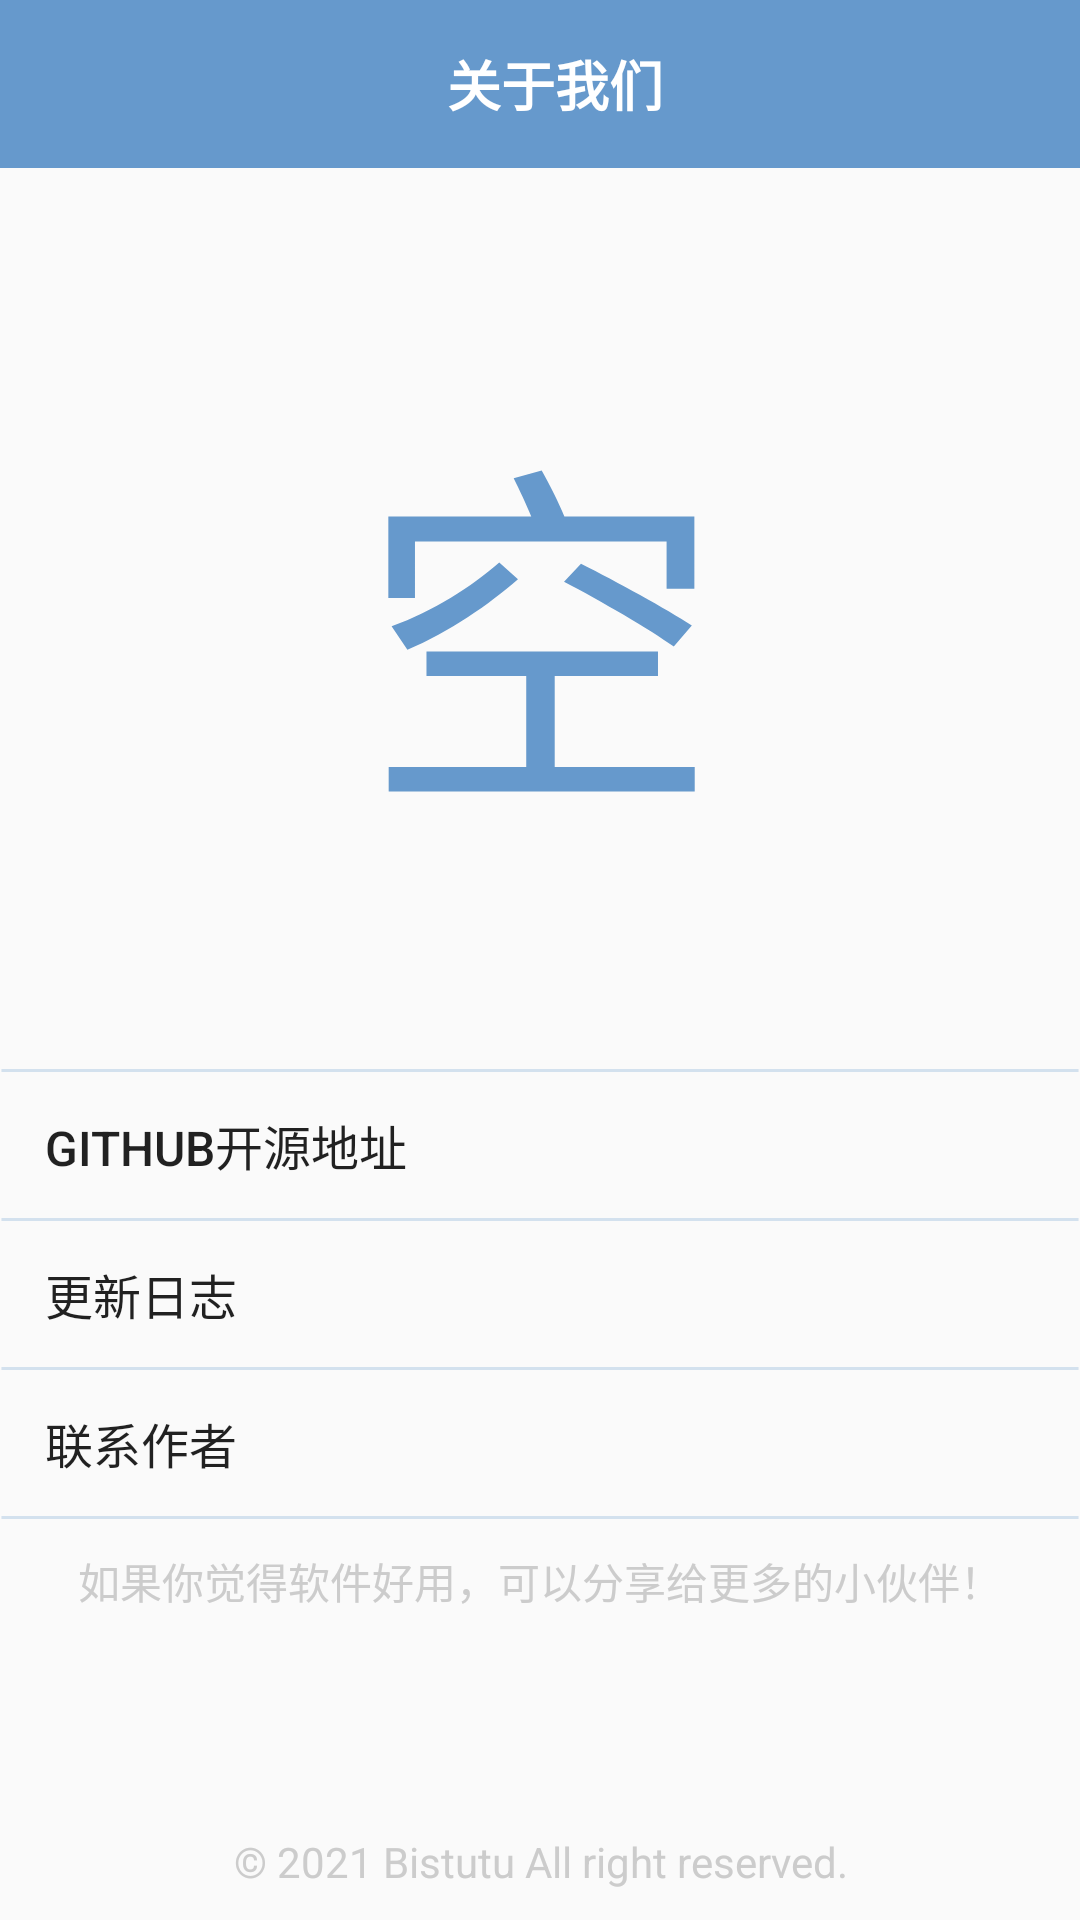

Produce the Android XML layout that renders to this screen, including the resource entries it uses.
<!-- AndroidManifest.xml: application theme Theme.MyApplication -->
<!-- res/layout/activity_about.xml -->
<?xml version="1.0" encoding="utf-8"?>
<LinearLayout xmlns:android="http://schemas.android.com/apk/res/android"
    xmlns:tools="http://schemas.android.com/tools"
    xmlns:app="http://schemas.android.com/apk/res-auto"
    android:layout_width="match_parent"
    android:layout_height="match_parent"
    tools:context=".about"
    android:orientation="vertical">
    <LinearLayout
        android:layout_width="match_parent"
        android:layout_height="?attr/actionBarSize"
        android:background="@color/logoColor">
        <Button
            android:id="@+id/back"
            android:layout_width="wrap_content"
            android:layout_height="match_parent"
            android:drawableLeft="@drawable/ic_baseline_keyboard_backspace_24"
            android:background="@drawable/about_back_selector"
            android:layout_marginLeft="10dp">
        </Button>
        <TextView
            android:layout_width="0dp"
            android:layout_weight="1"
            android:layout_height="match_parent"
            android:text="关于我们"
            android:gravity="center|center_vertical"
            android:textSize="18sp"
            android:textColor="@color/white"
            android:textStyle="bold">

        </TextView>
        <Button
            android:layout_width="wrap_content"
            android:layout_height="match_parent"
            android:background="#00000000"
            android:textSize="16sp">
        </Button>
    </LinearLayout>
    <LinearLayout
        android:layout_width="match_parent"
        android:layout_height="0dp"
        android:layout_weight="1"
        android:orientation="vertical">
        <TextView
            android:layout_width="match_parent"
            android:layout_height="300dp"
            android:text="空"
            android:textSize="120sp"
            android:textColor="@color/logoColor"
            android:gravity="center|center_vertical"></TextView>

        <TextView
            android:layout_width="match_parent"
            android:layout_height="1.5dp"
            android:background="@drawable/about_border"></TextView>
        <Button
            android:id="@+id/github"
            android:layout_width="match_parent"
            android:layout_height="wrap_content"
            android:paddingLeft="15dp"
            android:paddingRight="10dp"
            android:text="Github开源地址"
            android:textSize="16sp"
            android:gravity="left|center_vertical"
            android:drawableRight="@drawable/ic_baseline_keyboard_arrow_right_24"
            android:background="@drawable/about_selector">
        </Button>

        <TextView
            android:layout_width="match_parent"
            android:layout_height="1.5dp"
            android:background="@drawable/about_border"></TextView>
        <Button
            android:id="@+id/update"
            android:layout_width="match_parent"
            android:layout_height="wrap_content"
            android:paddingLeft="15dp"
            android:paddingRight="10dp"
            android:text="更新日志"
            android:textSize="16sp"
            android:gravity="left|center_vertical"
            android:drawableRight="@drawable/ic_baseline_keyboard_arrow_right_24"
            android:background="@drawable/about_selector">
        </Button>
        <TextView
            android:layout_width="match_parent"
            android:layout_height="1.5dp"
            android:background="@drawable/about_border"></TextView>
        <Button
            android:id="@+id/contact"
            android:layout_width="match_parent"
            android:layout_height="wrap_content"
            android:paddingLeft="15dp"
            android:paddingRight="10dp"
            android:text="联系作者"
            android:textSize="16sp"
            android:gravity="left|center_vertical"
            android:drawableRight="@drawable/ic_baseline_keyboard_arrow_right_24"
            android:background="@drawable/about_selector">
        </Button>
        <TextView
            android:layout_width="match_parent"
            android:layout_height="1.5dp"
            android:background="@drawable/about_border"></TextView>
<TextView
    android:layout_width="match_parent"
    android:layout_height="wrap_content"
    android:text="如果你觉得软件好用，可以分享给更多的小伙伴！"
    android:textSize="14sp"
    android:layout_marginTop="10dp"
    android:gravity="center|center_vertical"
    android:textColor="#CCCCCC"></TextView>


    </LinearLayout>

    <TextView
        android:id="@+id/versionTetx"
        android:layout_width="match_parent"
        android:layout_height="wrap_content"
        android:gravity="center"
        android:textSize="14sp"
        android:textColor="#CCCCCC"></TextView>
    <TextView
        android:layout_width="match_parent"
        android:layout_height="wrap_content"
        android:gravity="center"
        android:layout_marginBottom="10dp"
        android:textColor="#CCCCCC"
        android:textSize="14sp"
        android:text="© 2021 Bistutu All right reserved.">

    </TextView>
</LinearLayout>
<!-- resources referenced by this layout -->
<resources>
  <color name="logoColor">#FF6699CC</color>
  <color name="white">#FFFFFFFF</color>
  <!-- drawable about_back_selector (drawable) -->
  <?xml version="1.0" encoding="utf-8"?>
  <selector xmlns:android="http://schemas.android.com/apk/res/android">
      <item android:state_pressed="true" android:drawable="@drawable/back_pressed"></item>
      <item android:drawable="@drawable/back_initial"></item>
  </selector>
  <!-- drawable about_border (drawable) -->
  <?xml version="1.0" encoding="utf-8"?>
  <shape xmlns:android="http://schemas.android.com/apk/res/android"
      android:shape="line">
      <stroke android:width="1dp" android:color="#446699CC" />
  </shape>
  <!-- drawable about_selector (drawable) -->
  <?xml version="1.0" encoding="utf-8"?>
  <selector xmlns:android="http://schemas.android.com/apk/res/android">
      <item android:state_pressed="true" android:drawable="@drawable/gray_fore"></item>
  </selector>
  <style name="Theme.MyApplication" parent="Theme.AppCompat.Light.NoActionBar">
          
          <item name="colorPrimary">@color/logoColor</item>
          <item name="colorPrimaryVariant">@color/purple_700</item>
          <item name="colorOnPrimary">@color/white</item>
          
          <item name="colorSecondary">@color/teal_200</item>
          <item name="colorSecondaryVariant">@color/teal_700</item>
          <item name="colorOnSecondary">@color/black</item>
          
          <item name="android:statusBarColor" tools:targetApi="l">?attr/colorPrimaryVariant</item>
          
      </style>
  <!-- drawable back_pressed (drawable) -->
  <?xml version="1.0" encoding="utf-8"?>
  <shape xmlns:android="http://schemas.android.com/apk/res/android"
      android:shape="rectangle">
      <solid android:color="#2299CCFF"/>
  </shape>
  <!-- drawable back_initial (drawable) -->
  <?xml version="1.0" encoding="utf-8"?>
  <shape xmlns:android="http://schemas.android.com/apk/res/android"
      android:shape="rectangle">
      <solid android:color="#00000000"/>
  </shape>
  <!-- drawable gray_fore (drawable) -->
  <?xml version="1.0" encoding="utf-8"?>
  <shape xmlns:android="http://schemas.android.com/apk/res/android"
      android:shape="rectangle">
      <solid android:color="#226699CC"/>
  </shape>
  <color name="purple_700">#FF3700B3</color>
  <color name="teal_200">#FF03DAC5</color>
  <color name="teal_700">#FF018786</color>
  <color name="black">#FF000000</color>
</resources>
